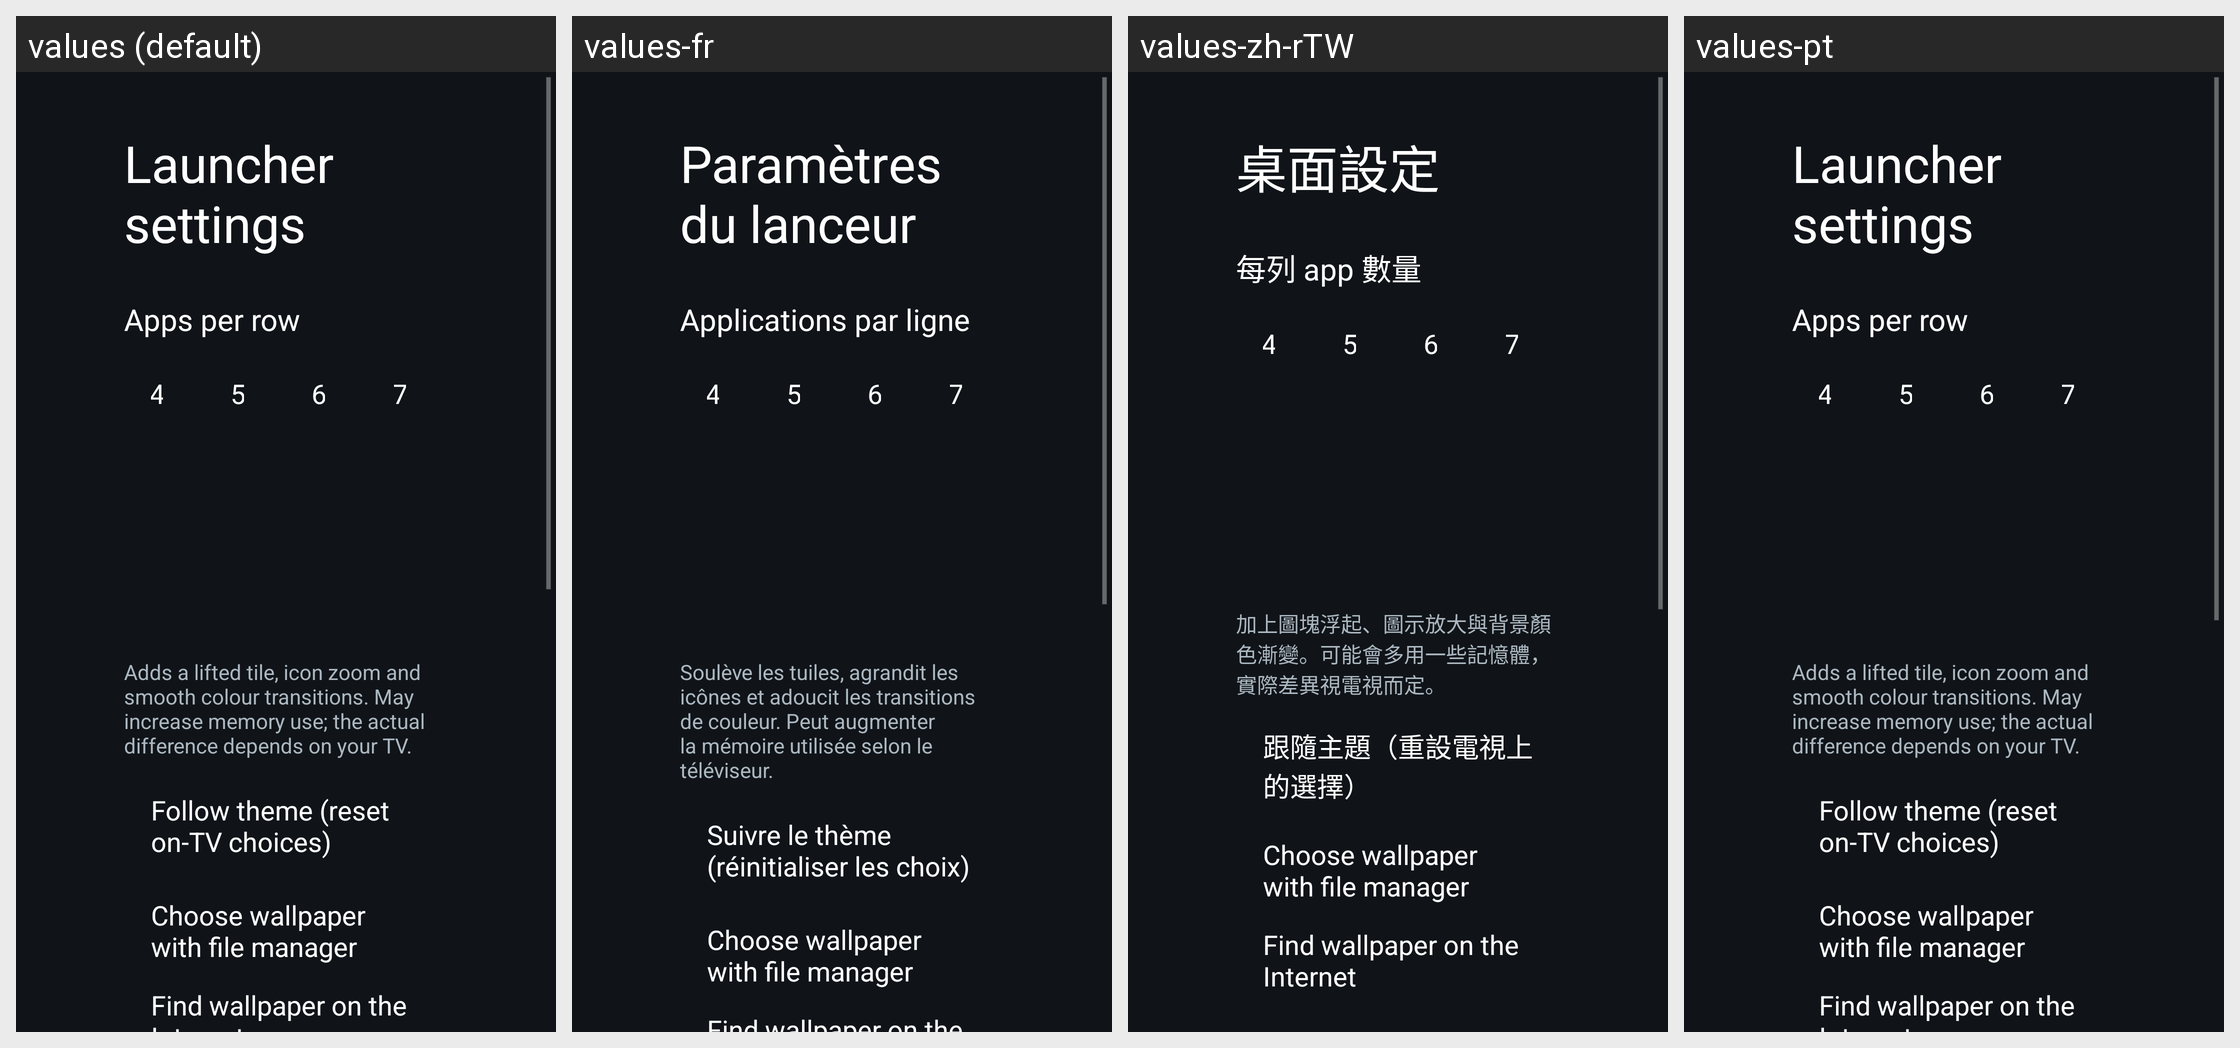

Translations of the strings shown on this Android screen, per locale in the grid:
Android screen res/layout/activity_launcher_settings.xml rendered under 4 locales, left to right: values (default), values-fr, values-zh-rTW, values-pt. Device: Nexus 5 (rendered at 1080×1920; each locale shown at half size, 540×960, under a caption strip naming it); theme Theme.TvHome.
Other locales in the repository, not shown: values-ar, values-ca, values-de, values-es, values-fi, values-iw, values-pl, values-ru, values-th, values-tr, values-vi, values-zh-rCN.
Strings drawn on this screen, with the default value and each locale's value (text and hints the layout hard-codes, and strings that could not be matched under every locale, appear in the picture but are not listed):

launcher_settings
  values: Launcher settings
  values-fr: Paramètres du lanceur
  values-zh-rTW: 桌面設定
  values-pt: Launcher settings  [not translated; the default value is used]

columns_label
  values: Apps per row
  values-fr: Applications par ligne
  values-zh-rTW: 每列 app 數量
  values-pt: Apps per row  [not translated; the default value is used]

advanced_effects_warning
  values: Adds a lifted tile, icon zoom and smooth colour transitions. May increase memory use; the actual difference depends on your TV.
  values-fr: Soulève les tuiles, agrandit les icônes et adoucit les transitions de couleur. Peut augmenter la mémoire utilisée selon le téléviseur.
  values-zh-rTW: 加上圖塊浮起、圖示放大與背景顏色漸變。可能會多用一些記憶體，實際差異視電視而定。
  values-pt: Adds a lifted tile, icon zoom and smooth colour transitions. May increase memory use; the actual difference depends on your TV.  [not translated; the default value is used]

follow_theme
  values: Follow theme (reset on-TV choices)
  values-fr: Suivre le thème (réinitialiser les choix)
  values-zh-rTW: 跟隨主題（重設電視上的選擇）
  values-pt: Follow theme (reset on-TV choices)  [not translated; the default value is used]

wallpaper_local
  values: Choose wallpaper with file manager
  values-fr: Choose wallpaper with file manager  [not translated; the default value is used]
  values-zh-rTW: Choose wallpaper with file manager  [not translated; the default value is used]
  values-pt: Choose wallpaper with file manager  [not translated; the default value is used]

wallpaper_internet
  values: Find wallpaper on the Internet
  values-fr: Find wallpaper on the Internet  [not translated; the default value is used]
  values-zh-rTW: Find wallpaper on the Internet  [not translated; the default value is used]
  values-pt: Find wallpaper on the Internet  [not translated; the default value is used]
